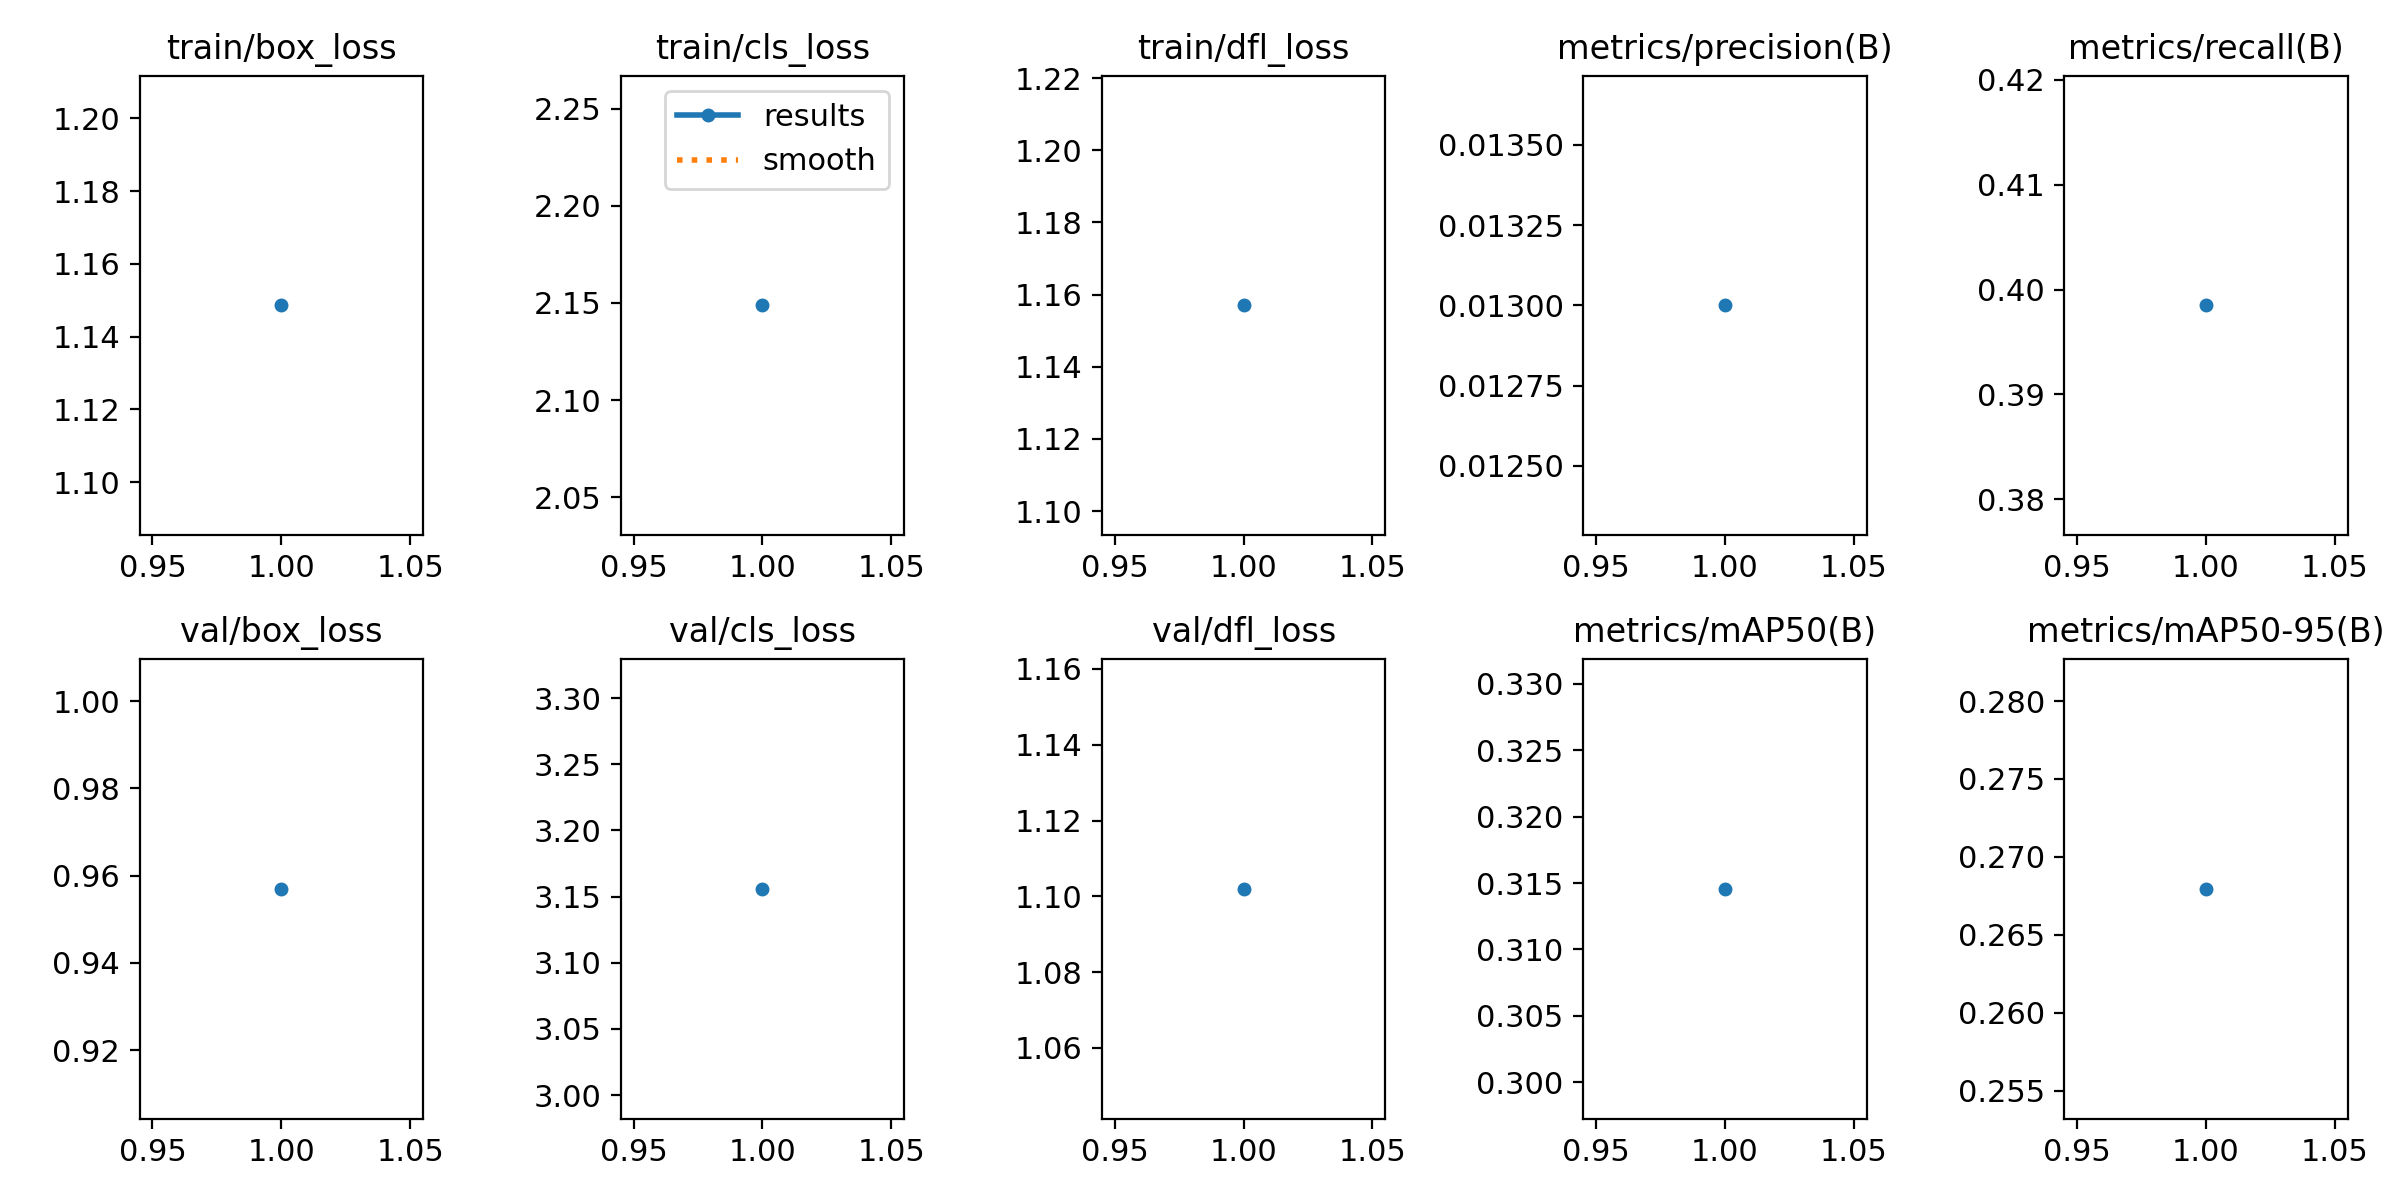

The file beside this chart, header and first rows:
epoch, time, train/box_loss, train/cls_loss, train/dfl_loss, metrics/precision(B), metrics/recall(B), metrics/mAP50(B), metrics/mAP50-95(B), val/box_loss, val/cls_loss, val/dfl_loss, lr/pg0, lr/pg1, lr/pg2
1, 478, 1.149, 2.149, 1.157, 0.013, 0.3985, 0.3146, 0.268, 0.957, 3.156, 1.102, 0.0004685, 0.0004685, 0.0004685
